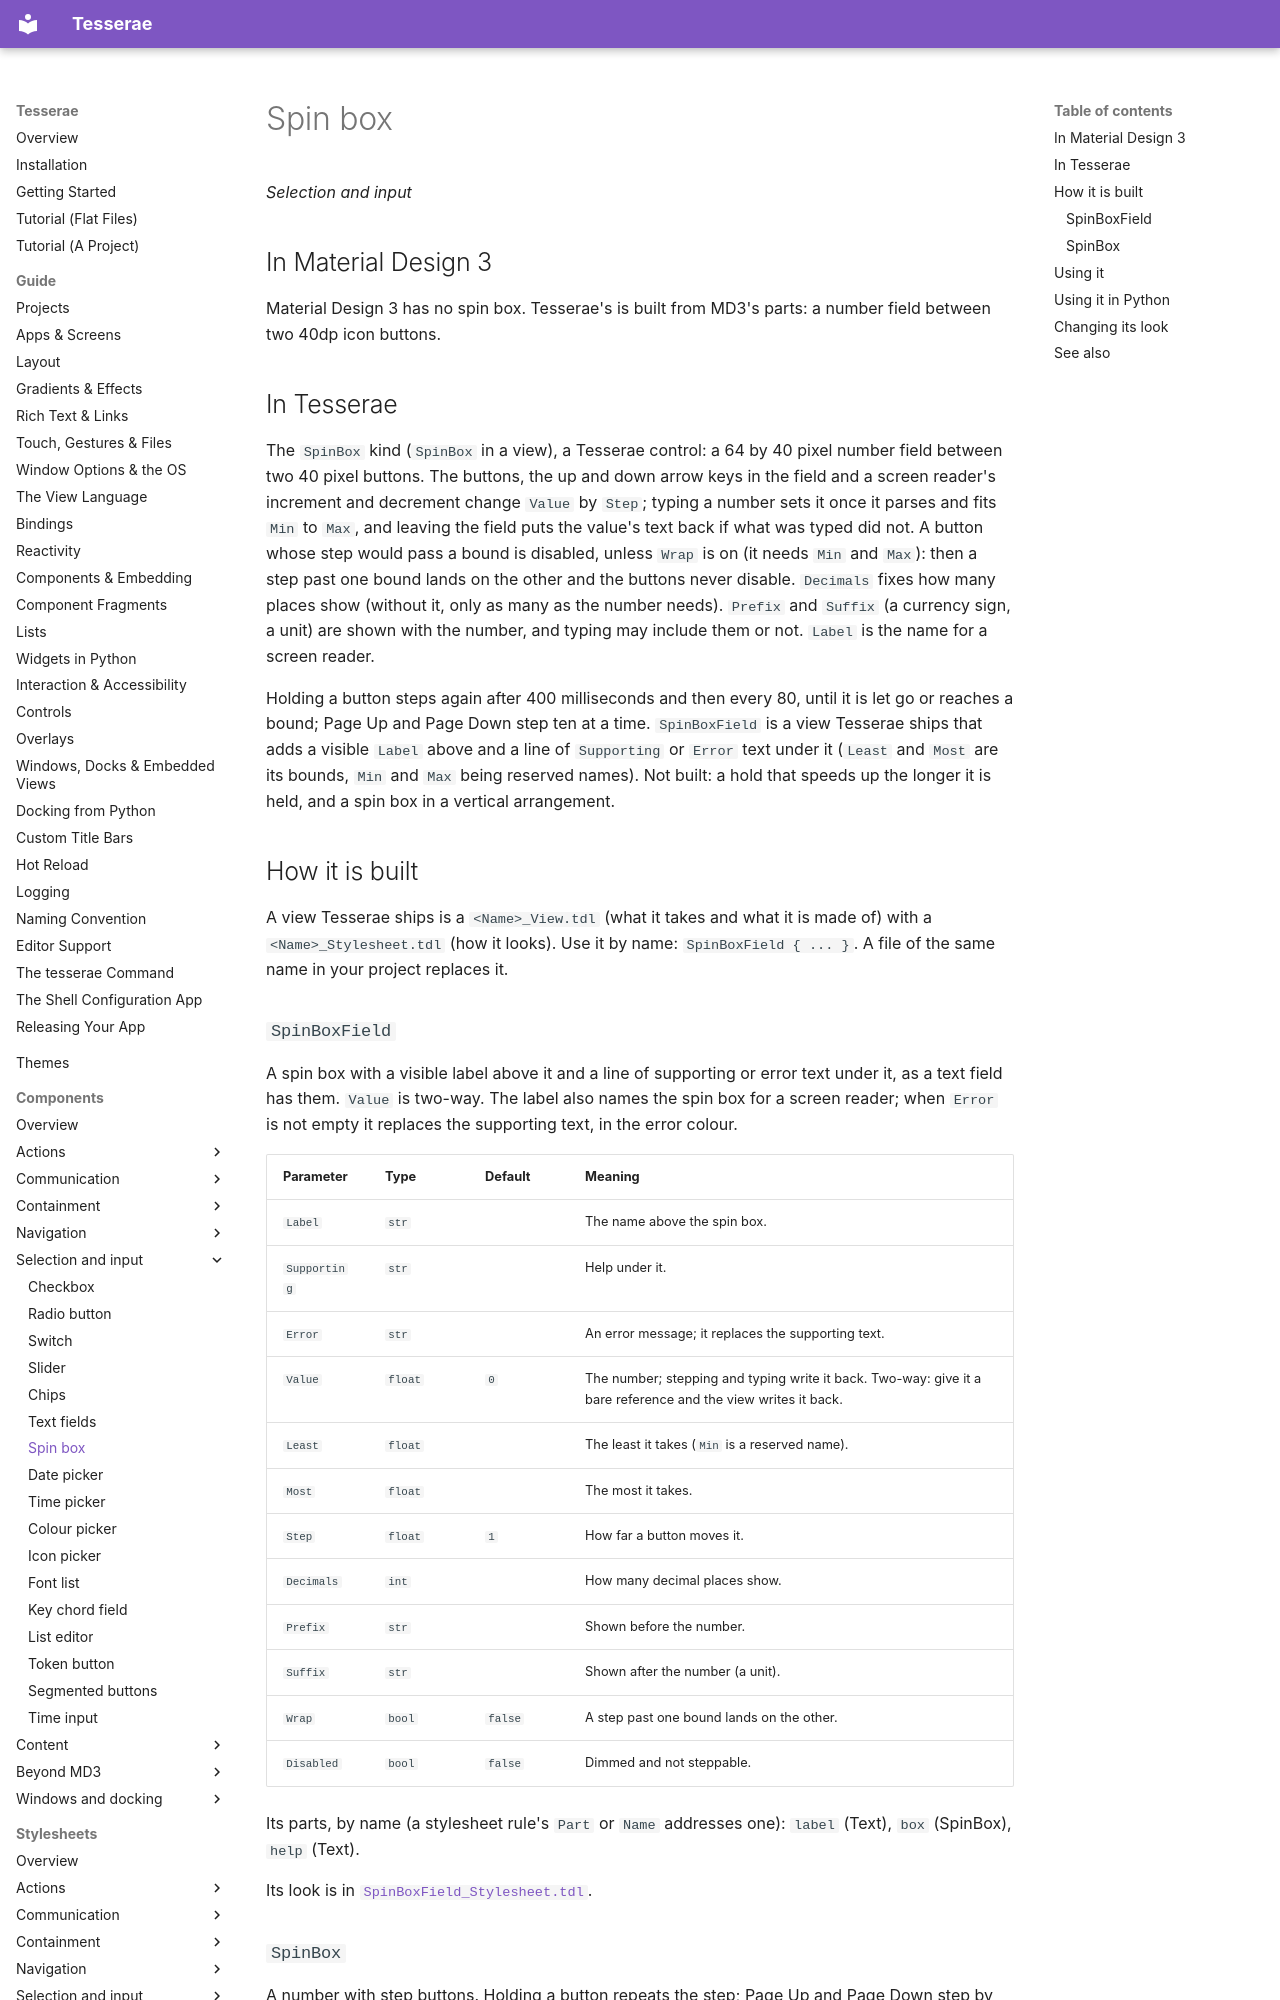

repository: mindderivative/tess-ui · page: components/spin-boxes/index.html · generator: mkdocs

# Spin box

*Selection and input*

## In Material Design 3

Material Design 3 has no spin box. Tesserae's is built from MD3's parts: a number field between two 40dp
icon buttons.

## In Tesserae

The `SpinBox` kind (`SpinBox` in a view), a Tesserae control: a 64 by 40 pixel number field between two 40 pixel buttons. The buttons, the up and down arrow keys in the
field and a screen reader's increment and decrement change `Value` by `Step`; typing a number sets it once it parses and fits `Min` to `Max`, and leaving the field puts the
value's text back if what was typed did not. A button whose step would pass a bound is disabled, unless `Wrap` is on (it needs `Min` and `Max`): then a step past one bound
lands on the other and the buttons never disable. `Decimals` fixes how many places show (without it, only as many as the number needs). `Prefix` and `Suffix` (a currency sign,
a unit) are shown with the number, and typing may include them or not. `Label` is the name for a screen reader.

Holding a button steps again after 400 milliseconds and then every 80, until it is let go or reaches a bound; Page Up and Page Down step ten at a time.
`SpinBoxField` is a view Tesserae ships that adds a visible `Label` above and a line of `Supporting` or `Error` text under it (`Least` and `Most` are its
bounds, `Min` and `Max` being reserved names). Not built: a hold that speeds up the longer it is held, and a spin box in a vertical arrangement.

## How it is built

A view Tesserae ships is a `<Name>_View.tdl` (what it takes and what it is made of) with a `<Name>_Stylesheet.tdl` (how it looks). Use it by name: `SpinBoxField { ... }`. A file of the same name in your project replaces it.
